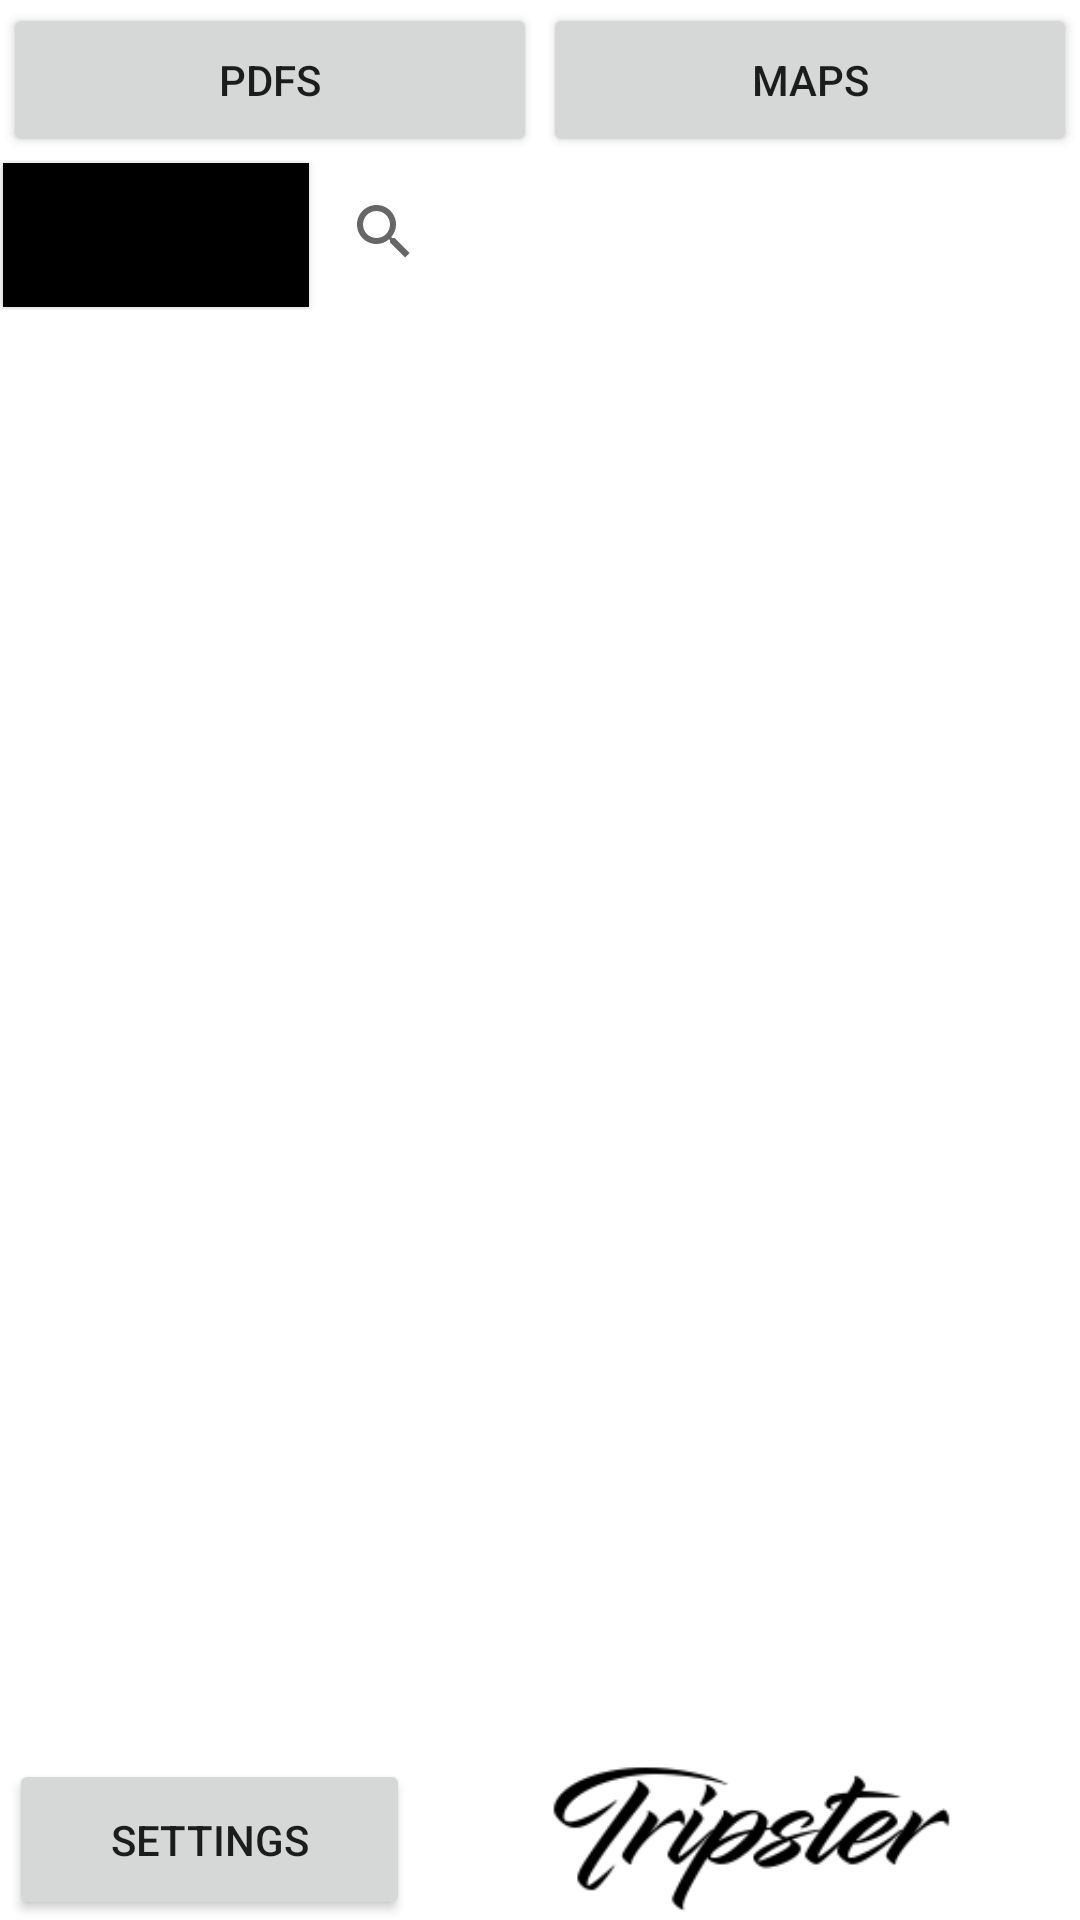

The Android layout XML behind this screen, and the referenced resources:
<!-- AndroidManifest.xml: application theme Theme.FinalMaybe -->
<!-- res/layout/activity_main.xml -->
<?xml version="1.0" encoding="utf-8"?>
<LinearLayout xmlns:android="http://schemas.android.com/apk/res/android"
    xmlns:app="http://schemas.android.com/apk/res-auto"
    xmlns:tools="http://schemas.android.com/tools"
    android:layout_width="match_parent"
    android:layout_height="match_parent"
    tools:context=".MainActivity"
    android:orientation="vertical"
    >
    <LinearLayout
        android:layout_width="match_parent"
        android:layout_height="0dp"
        android:orientation="horizontal"
        android:layout_weight="1"

        >

        <LinearLayout
            android:layout_width="0dp"
            android:layout_height="match_parent"
            android:layout_weight="1"
            android:padding="1dp"
            >
            <Button
                android:id="@+id/pdf_activity_btn"
                android:layout_width="match_parent"
                android:layout_height="match_parent"
                android:text="PDFs"
                />
        </LinearLayout>
        <LinearLayout
            android:layout_width="0dp"
            android:layout_height="match_parent"
            android:layout_weight="1"
            android:padding="1dp"
            >

            <Button
                android:id="@+id/map_activity_btn"
                android:layout_width="match_parent"
                android:layout_height="match_parent"
                android:text="Maps"
                />
        </LinearLayout>
    </LinearLayout>
    <LinearLayout
        android:layout_width="match_parent"
        android:layout_height="wrap_content"

        android:gravity="left"

        >
        <LinearLayout
            android:id="@+id/add_trip_holder"
            android:layout_width="wrap_content"
            android:layout_height="wrap_content"
            android:layout_weight="1"


            android:orientation="horizontal"
            >
            <Button
                android:id="@+id/add_trip"
                android:layout_margin="1dp"
                android:layout_width="0dp"
                android:layout_height="wrap_content"
                android:layout_weight="2"
                android:text="Add Trip"
                android:gravity="left"
                android:background="@color/black"
                />

            <SearchView
                android:id = "@+id/search_trips"
                android:layout_width="0dp"
                android:layout_height="wrap_content"
                android:layout_weight="5"
                />
            </LinearLayout>


    </LinearLayout>

    <RelativeLayout
        android:layout_width="match_parent"
        android:layout_height="0dp"
        android:layout_weight="9"

        android:orientation="vertical"
        >
        <androidx.recyclerview.widget.RecyclerView
            android:id="@+id/list_plans_Recycler"
            android:layout_width="match_parent"
            android:layout_height="match_parent"


            />

    </RelativeLayout>

    <LinearLayout
        android:layout_width="match_parent"
        android:layout_height="0dp"
        android:layout_weight="1">

        <Button
            android:id="@+id/settings"
            android:layout_width="0dp"
            android:layout_height="match_parent"
            android:layout_weight="3"
            android:layout_marginLeft="3dp"
            android:text="Settings"/>

        <ImageView
            android:layout_width="0dp"
            android:layout_height="match_parent"
            android:layout_weight="5"
            android:src = "@drawable/cover_image"

            />
        </LinearLayout>
    </LinearLayout>
<!-- resources referenced by this layout -->
<resources>
  <!-- drawable cover_image: png bitmap (drawable, 5341 bytes) -->
  <style name="Theme.FinalMaybe" parent="Theme.MaterialComponents.DayNight.NoActionBar">
          
          <item name="colorPrimary">@color/gmts_dark_gray</item>
          <item name="colorPrimaryVariant">@color/gmts_dark_gray</item>
          <item name="colorOnPrimary">@color/white</item>
          
          <item name="colorSecondary">@color/teal_200</item>
          <item name="colorSecondaryVariant">@color/teal_700</item>
          <item name="colorOnSecondary">@color/black</item>
          
          <item name="android:statusBarColor">?attr/colorPrimaryVariant</item>
          
      </style>
  <!-- not gathered from this repository: default colours our renderer supplied (Android Studio template values) -->
  <color name="teal_200">#FF03DAC5</color>
  <color name="teal_700">#FF018786</color>
  <color name="black">#FF000000</color>
  <color name="white">#FFFFFFFF</color>
</resources>
